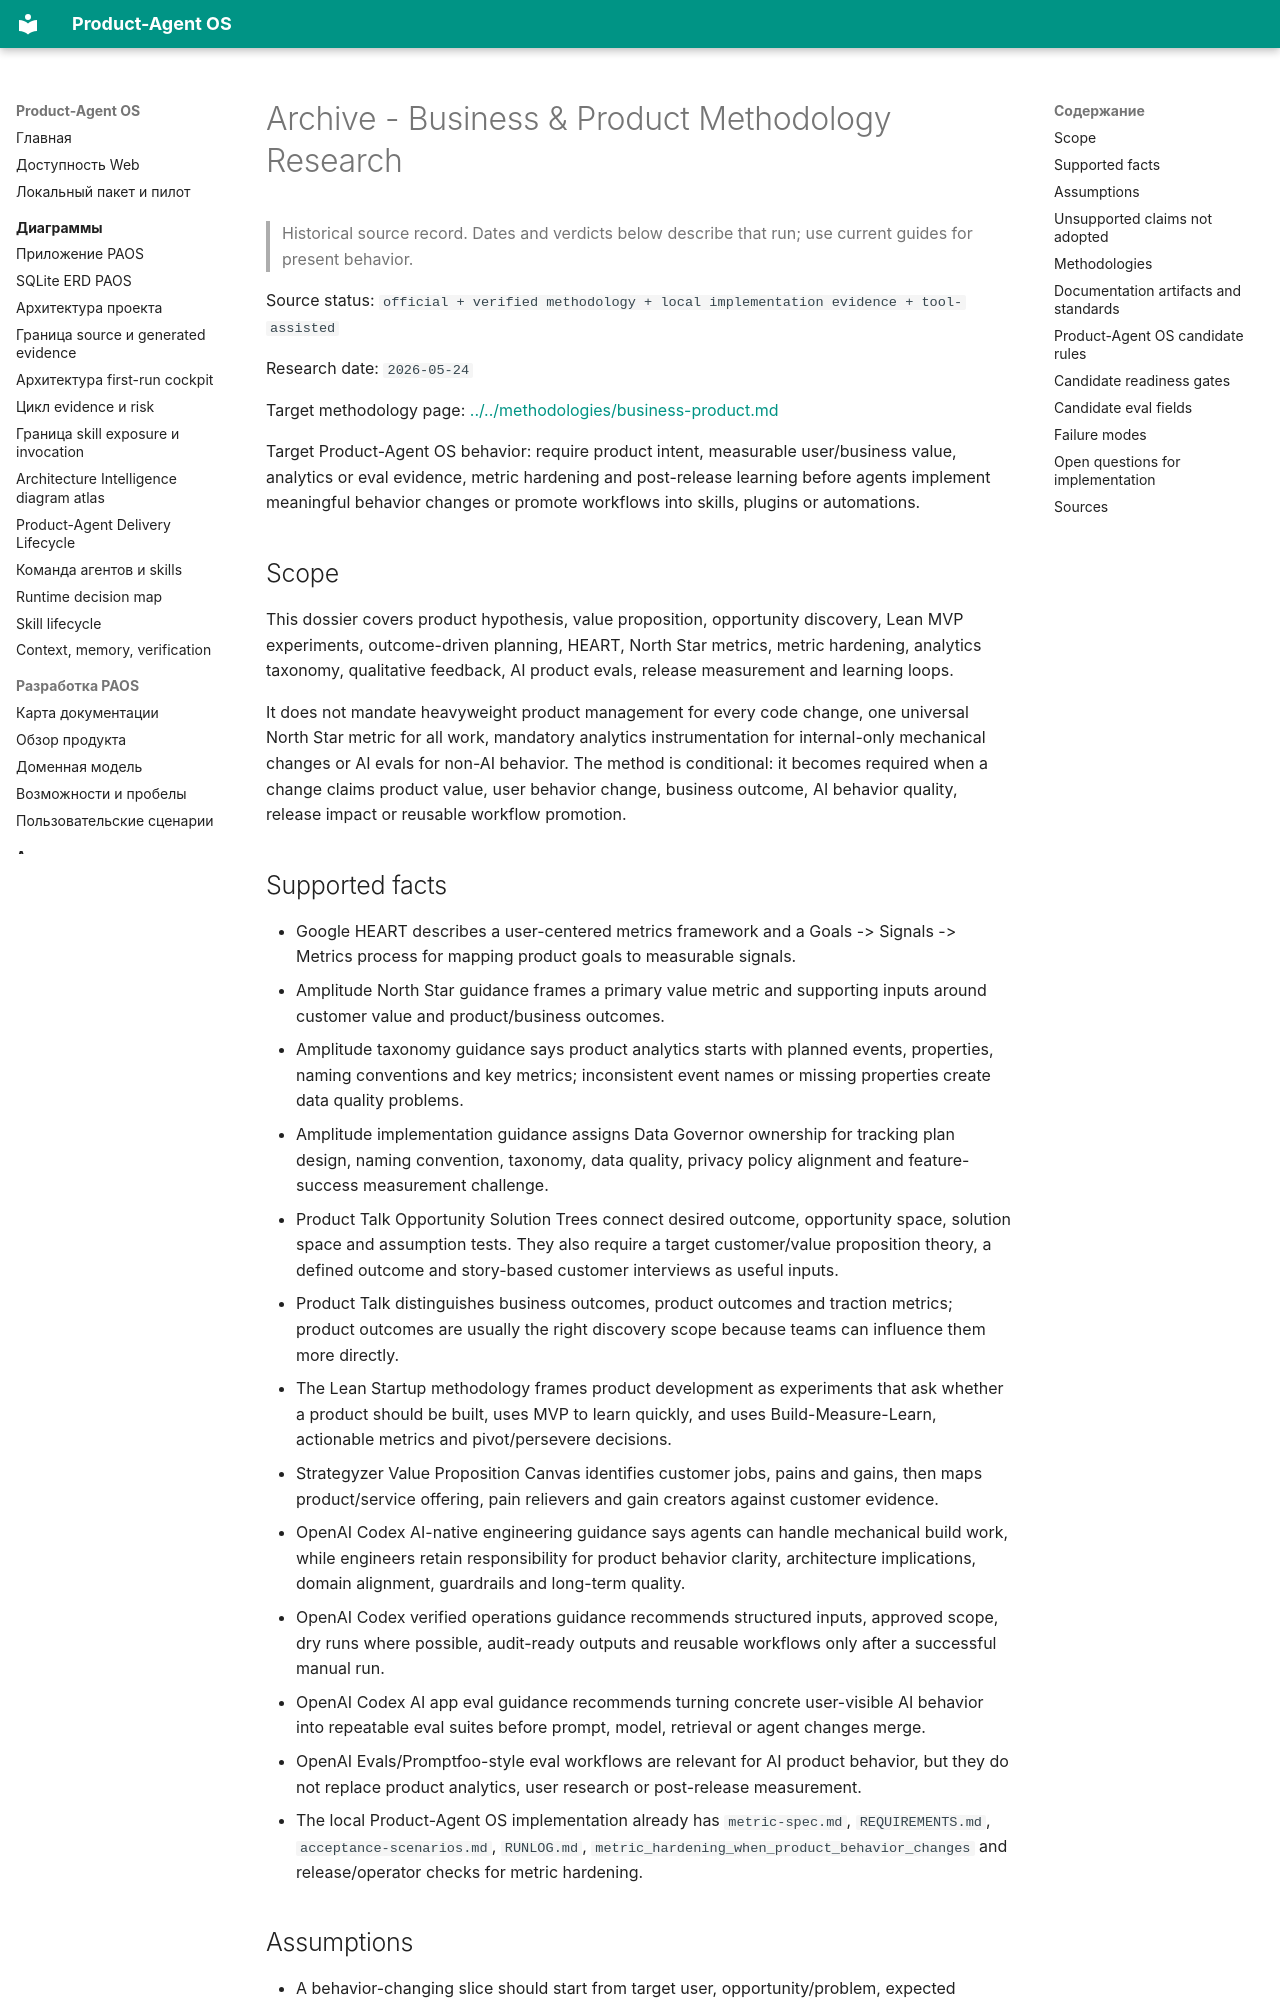

repository: alexroadcaster/product-agent-os · page: sources/methodology-research/business-product.en.html · generator: mkdocs

---
title: "Archive - Business & Product Methodology Research"
---

# Archive - Business & Product Methodology Research {#business-product-methodology-research}

> Historical source record. Dates and verdicts below describe that run; use current guides for present behavior.

Source status: `official + verified methodology + local implementation evidence + tool-assisted`

Research date: `2026-05-24`

Target methodology page: [../../methodologies/business-product.md](../../methodologies/business-product.md)

Target Product-Agent OS behavior: require product intent, measurable user/business value, analytics or eval evidence, metric hardening and post-release learning before agents implement meaningful behavior changes or promote workflows into skills, plugins or automations.

## Scope

This dossier covers product hypothesis, value proposition, opportunity discovery, Lean MVP experiments, outcome-driven planning, HEART, North Star metrics, metric hardening, analytics taxonomy, qualitative feedback, AI product evals, release measurement and learning loops.

It does not mandate heavyweight product management for every code change, one universal North Star metric for all work, mandatory analytics instrumentation for internal-only mechanical changes or AI evals for non-AI behavior. The method is conditional: it becomes required when a change claims product value, user behavior change, business outcome, AI behavior quality, release impact or reusable workflow promotion.
